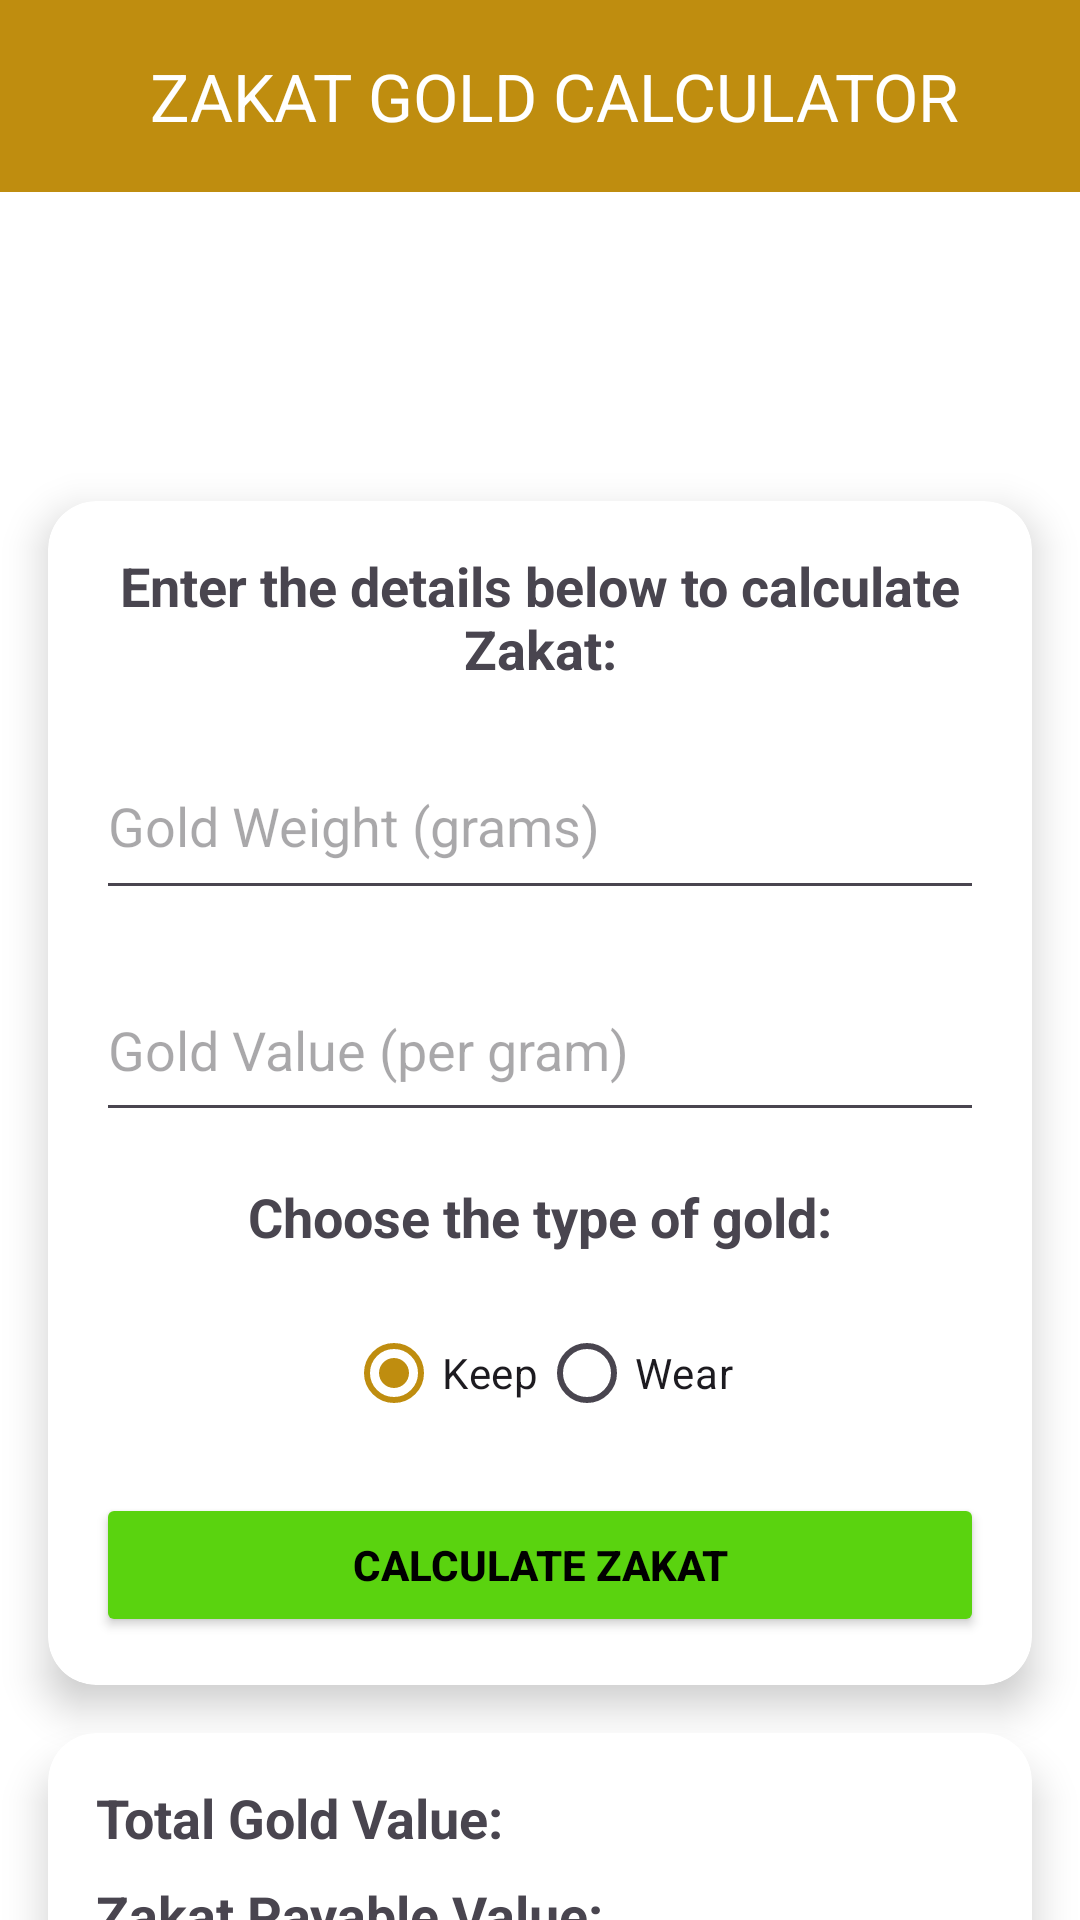

This screen was rendered from an Android layout file. Write that file and the resources it references.
<!-- AndroidManifest.xml: application theme Theme.ZakatCalculator -->
<!-- res/layout/activity_main.xml -->
<androidx.constraintlayout.widget.ConstraintLayout xmlns:android="http://schemas.android.com/apk/res/android"
    xmlns:app="http://schemas.android.com/apk/res-auto"
    xmlns:tools="http://schemas.android.com/tools"
    android:layout_width="match_parent"
    android:layout_height="match_parent"
    android:background="@drawable/bg2_main"
    tools:context=".MainActivity">

    
    <androidx.appcompat.widget.Toolbar
        android:id="@+id/my_toolbar"
        android:layout_width="match_parent"
        android:layout_height="wrap_content"
        android:background="#BF8D0F"
        android:textStyle="bold"
        android:theme="@style/ThemeOverlay.AppCompat.Dark.ActionBar"
        app:layout_constraintTop_toTopOf="parent"
        app:popupTheme="@style/PopupMenuStyle"
        app:title="ZAKAT GOLD CALCULATOR"
        app:titleMarginStart="50dp"
        tools:layout_editor_absoluteX="-107dp" />

    
    <ImageView
        android:id="@+id/logoImageView"
        android:layout_width="69dp"
        android:layout_height="77dp"
        android:layout_marginTop="10dp"
        android:contentDescription="App Logo"
        android:scaleType="fitCenter"
        android:src="@drawable/zakat"
        app:layout_constraintEnd_toEndOf="parent"
        app:layout_constraintStart_toStartOf="parent"
        app:layout_constraintTop_toBottomOf="@id/my_toolbar" />


    
    <androidx.cardview.widget.CardView
        android:id="@+id/cardInputBox"
        android:layout_width="0dp"
        android:layout_height="wrap_content"
        android:layout_marginTop="16dp"
        android:layout_marginStart="16dp"
        android:layout_marginEnd="16dp"
        app:cardCornerRadius="16dp"
        app:cardElevation="8dp"
        app:layout_constraintTop_toBottomOf="@id/logoImageView"
        app:layout_constraintStart_toStartOf="parent"
        app:layout_constraintEnd_toEndOf="parent">


        <LinearLayout
            android:layout_width="match_parent"
            android:layout_height="wrap_content"
            android:orientation="vertical"
            android:padding="16dp">

            <TextView
                android:layout_width="match_parent"
                android:layout_height="wrap_content"
                android:text="Enter the details below to calculate Zakat:"
                android:textSize="18sp"
                android:textStyle="bold"
                android:layout_marginBottom="16dp"
                android:gravity="center" />

            
            <EditText
                android:id="@+id/editTextWeight"
                android:layout_width="match_parent"
                android:layout_height="59dp"
                android:layout_marginBottom="16dp"
                android:hint="Gold Weight (grams)"
                android:inputType="numberDecimal" />

            
            <EditText
                android:id="@+id/editTextGoldValue"
                android:layout_width="match_parent"
                android:layout_height="58dp"
                android:layout_marginBottom="16dp"
                android:hint="Gold Value (per gram)"
                android:inputType="numberDecimal" />

            <TextView
                android:layout_width="match_parent"
                android:layout_height="wrap_content"
                android:text="Choose the type of gold:"
                android:textSize="18sp"
                android:textStyle="bold"
                android:layout_marginBottom="16dp"
                android:gravity="center" />

            <RadioGroup
                android:id="@+id/radioGroupGoldType"
                android:layout_width="match_parent"
                android:layout_height="wrap_content"
                android:orientation="horizontal"
                android:layout_marginBottom="16dp"
                android:gravity="center">

                <RadioButton
                    android:id="@+id/radioKeep"
                    android:layout_width="wrap_content"
                    android:layout_height="wrap_content"
                    android:text="Keep"
                    android:checked="true"/>

                <RadioButton
                    android:id="@+id/radioSell"
                    android:layout_width="wrap_content"
                    android:layout_height="wrap_content"
                    android:text="Wear"/>
            </RadioGroup>

            
            <Button
                android:id="@+id/btnCalculate"
                android:layout_width="match_parent"
                android:layout_height="wrap_content"
                android:backgroundTint="#5AD30F"
                android:text="Calculate Zakat"
                android:textStyle="bold" />
        </LinearLayout>
    </androidx.cardview.widget.CardView>
    
    <androidx.cardview.widget.CardView
        android:id="@+id/cardResultBox"
        android:layout_width="0dp"
        android:layout_height="wrap_content"
        android:layout_marginTop="16dp"
        android:layout_marginStart="16dp"
        android:layout_marginEnd="16dp"
        app:cardCornerRadius="16dp"
        app:cardElevation="8dp"
        app:layout_constraintTop_toBottomOf="@id/cardInputBox"
        app:layout_constraintStart_toStartOf="parent"
        app:layout_constraintEnd_toEndOf="parent">

        <LinearLayout
            android:layout_width="match_parent"
            android:layout_height="wrap_content"
            android:orientation="vertical"
            android:padding="16dp">

            
            <TextView
                android:id="@+id/tvTotalGoldValue"
                android:layout_width="match_parent"
                android:layout_height="wrap_content"
                android:layout_marginBottom="8dp"
                android:text="Total Gold Value: "
                android:textSize="18sp"
                android:textStyle="bold" />

            
            <TextView
                android:id="@+id/tvPayableGoldValue"
                android:layout_width="match_parent"
                android:layout_height="wrap_content"
                android:layout_marginBottom="8dp"
                android:text="Zakat Payable Value: "
                android:textSize="18sp"
                android:textStyle="bold" />

            
            <TextView
                android:id="@+id/tvTotalZakat"
                android:layout_width="match_parent"
                android:layout_height="wrap_content"
                android:layout_marginBottom="8dp"
                android:text="Total Zakat: "
                android:textSize="18sp"
                android:textStyle="bold" />
            
            <ImageButton
                android:id="@+id/btnShare"
                android:layout_width="48dp"
                android:layout_height="48dp"
                android:layout_marginLeft="150dp"
                android:layout_marginTop="16dp"
                android:layout_marginRight="140dp"
                android:layout_marginBottom="16dp"
                android:background="@null"
                android:contentDescription="Share Results"
                android:src="@android:drawable/ic_menu_share"
                app:layout_constraintEnd_toEndOf="parent"
                app:layout_constraintStart_toStartOf="parent"
                app:layout_constraintTop_toBottomOf="@id/cardResultBox"
                app:tint="@color/black" />
        </LinearLayout>

    </androidx.cardview.widget.CardView>

</androidx.constraintlayout.widget.ConstraintLayout>
<!-- resources referenced by this layout -->
<resources>
  <color name="black">#000000</color>
  <style name="PopupMenuStyle" parent="ThemeOverlay.AppCompat.Light">
          <item name="android:textColor">#000000</item> 
          <item name="android:background">#FFFFFF</item> 
      </style>
  <style name="Theme.ZakatCalculator" parent="Base.Theme.ZakatCalculator" />
  <style name="Base.Theme.ZakatCalculator" parent="Theme.Material3.DayNight.NoActionBar">
          
          <item name="colorPrimary">@color/primaryColor</item>
          <item name="colorPrimaryDark">@color/primaryDarkColor</item>
          <item name="colorAccent">@color/accentColor</item>
          <item name="android:windowBackground">@color/backgroundColor</item>
          <item name="android:textColorPrimary">@color/textColorPrimary</item>
      </style>
  <color name="primaryColor">#BF8D0F</color>
  <color name="primaryDarkColor">#9E7B0C</color>
  <color name="accentColor">#BF8D0F</color>
  <color name="backgroundColor">#FFFFFF</color>
  <color name="textColorPrimary">#000000</color>
</resources>
